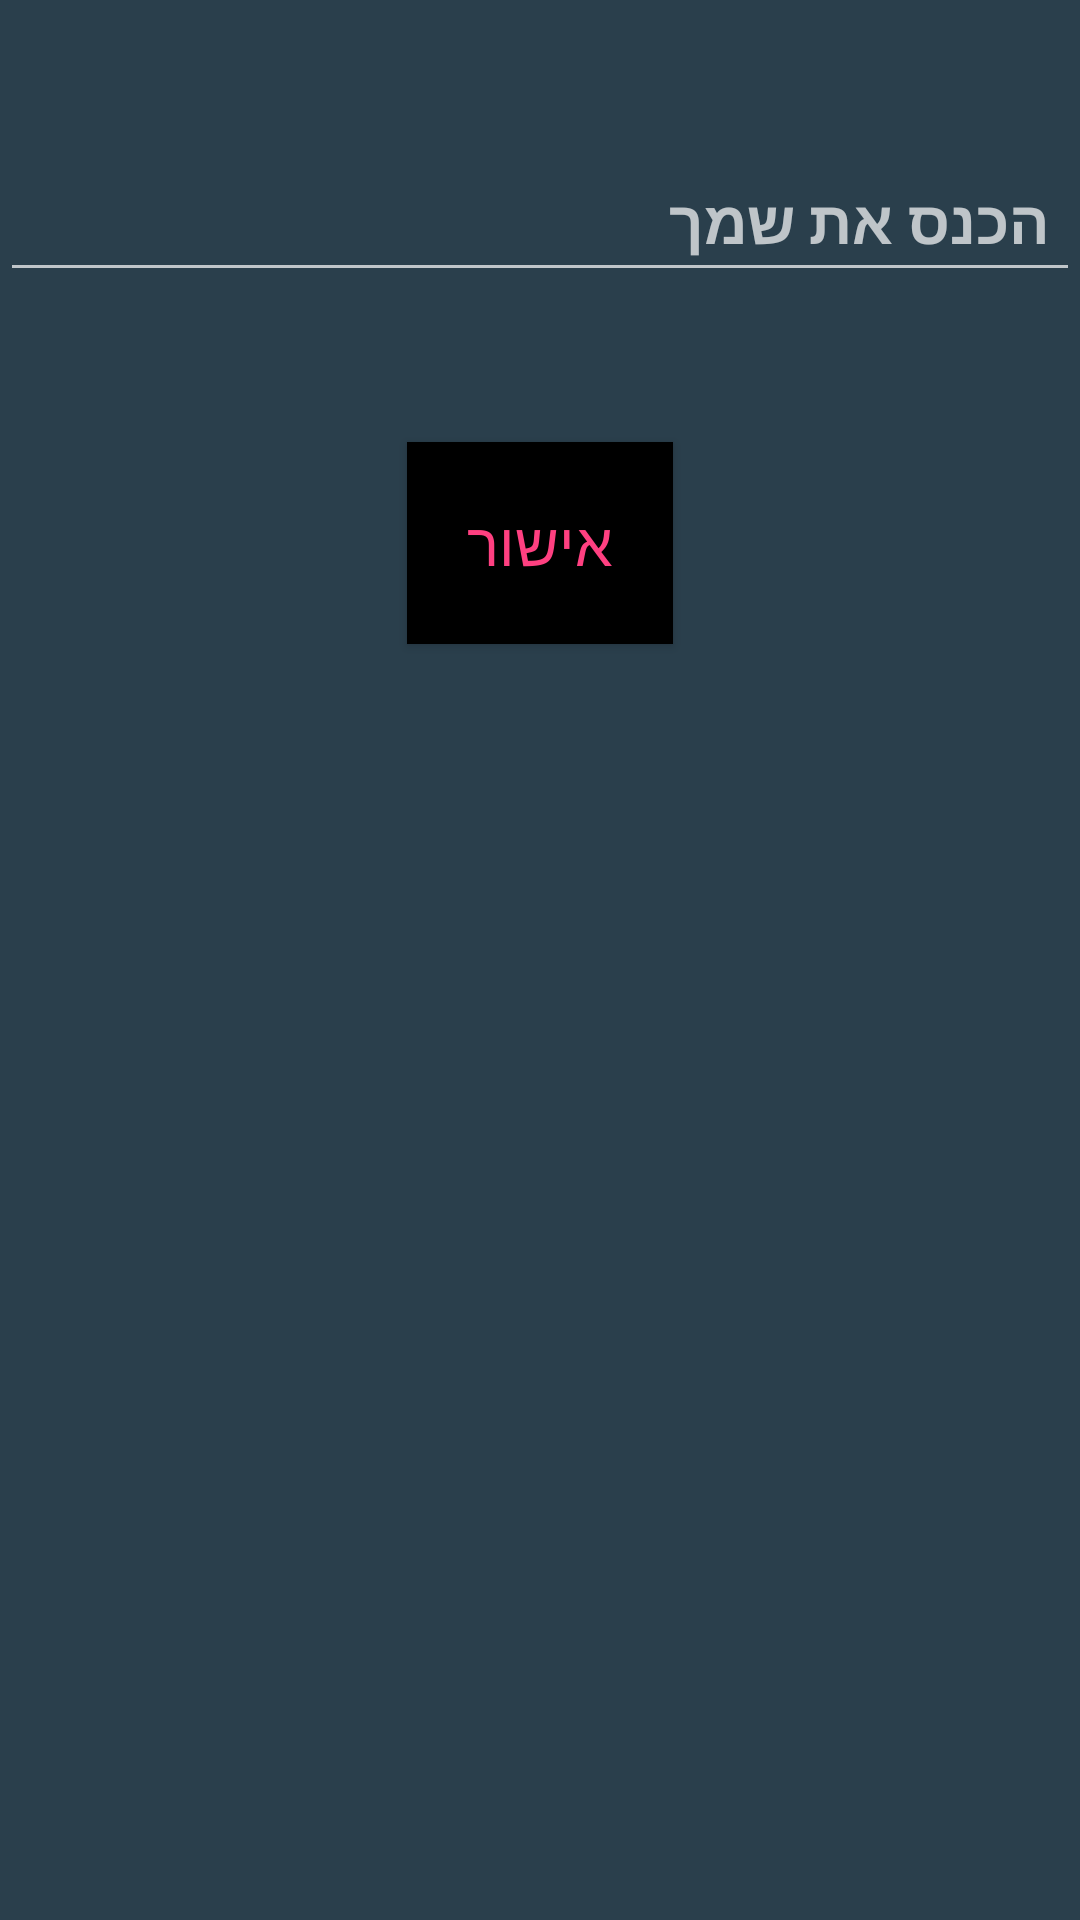

The Android layout XML behind this screen, and the referenced resources:
<!-- AndroidManifest.xml: application theme AppTheme -->
<!-- res/layout/activity_result.xml -->
<?xml version="1.0" encoding="utf-8"?>
<LinearLayout xmlns:android="http://schemas.android.com/apk/res/android"
    android:layout_width="match_parent"
    android:layout_height="match_parent"
    android:background="#2a3f4c"
    android:orientation="vertical"
    android:layout_centerInParent="true"
    >

    <EditText
        android:id="@+id/textResult"
        android:layout_width="match_parent"
        android:layout_height="wrap_content"
        android:layout_gravity="center"
        android:layout_marginTop="50dp"
        android:padding="10dp"
        android:hint="הכנס את שמך"
        android:textColor="@color/blue"
        android:textSize="20sp"
        android:textStyle="bold" />
    

    <Button
        android:id="@+id/btn"
        android:layout_width="wrap_content"
        android:layout_height="wrap_content"
        android:background="#000000"
        android:layout_marginTop="50dp"
        android:padding="20dp"
        android:layout_gravity="center"
        android:onClick="playagain"
        android:textColor="@color/colorAccent"
        android:text="אישור"
        android:textSize="20sp"/>

</LinearLayout>
<!-- resources referenced by this layout -->
<resources>
  <item name="blue" type="color">#FF33B5E5</item>
  <color name="colorAccent">#FF4081</color>
  <style name="AppTheme" parent="Theme.AppCompat.NoActionBar">
          
          <item name="colorPrimary">@color/colorPrimary</item>
          <item name="colorPrimaryDark">@color/colorPrimaryDark</item>
          <item name="colorAccent">@color/colorAccent</item>
      </style>
  <color name="colorPrimary">#3F51B5</color>
  <color name="colorPrimaryDark">#303F9F</color>
</resources>
